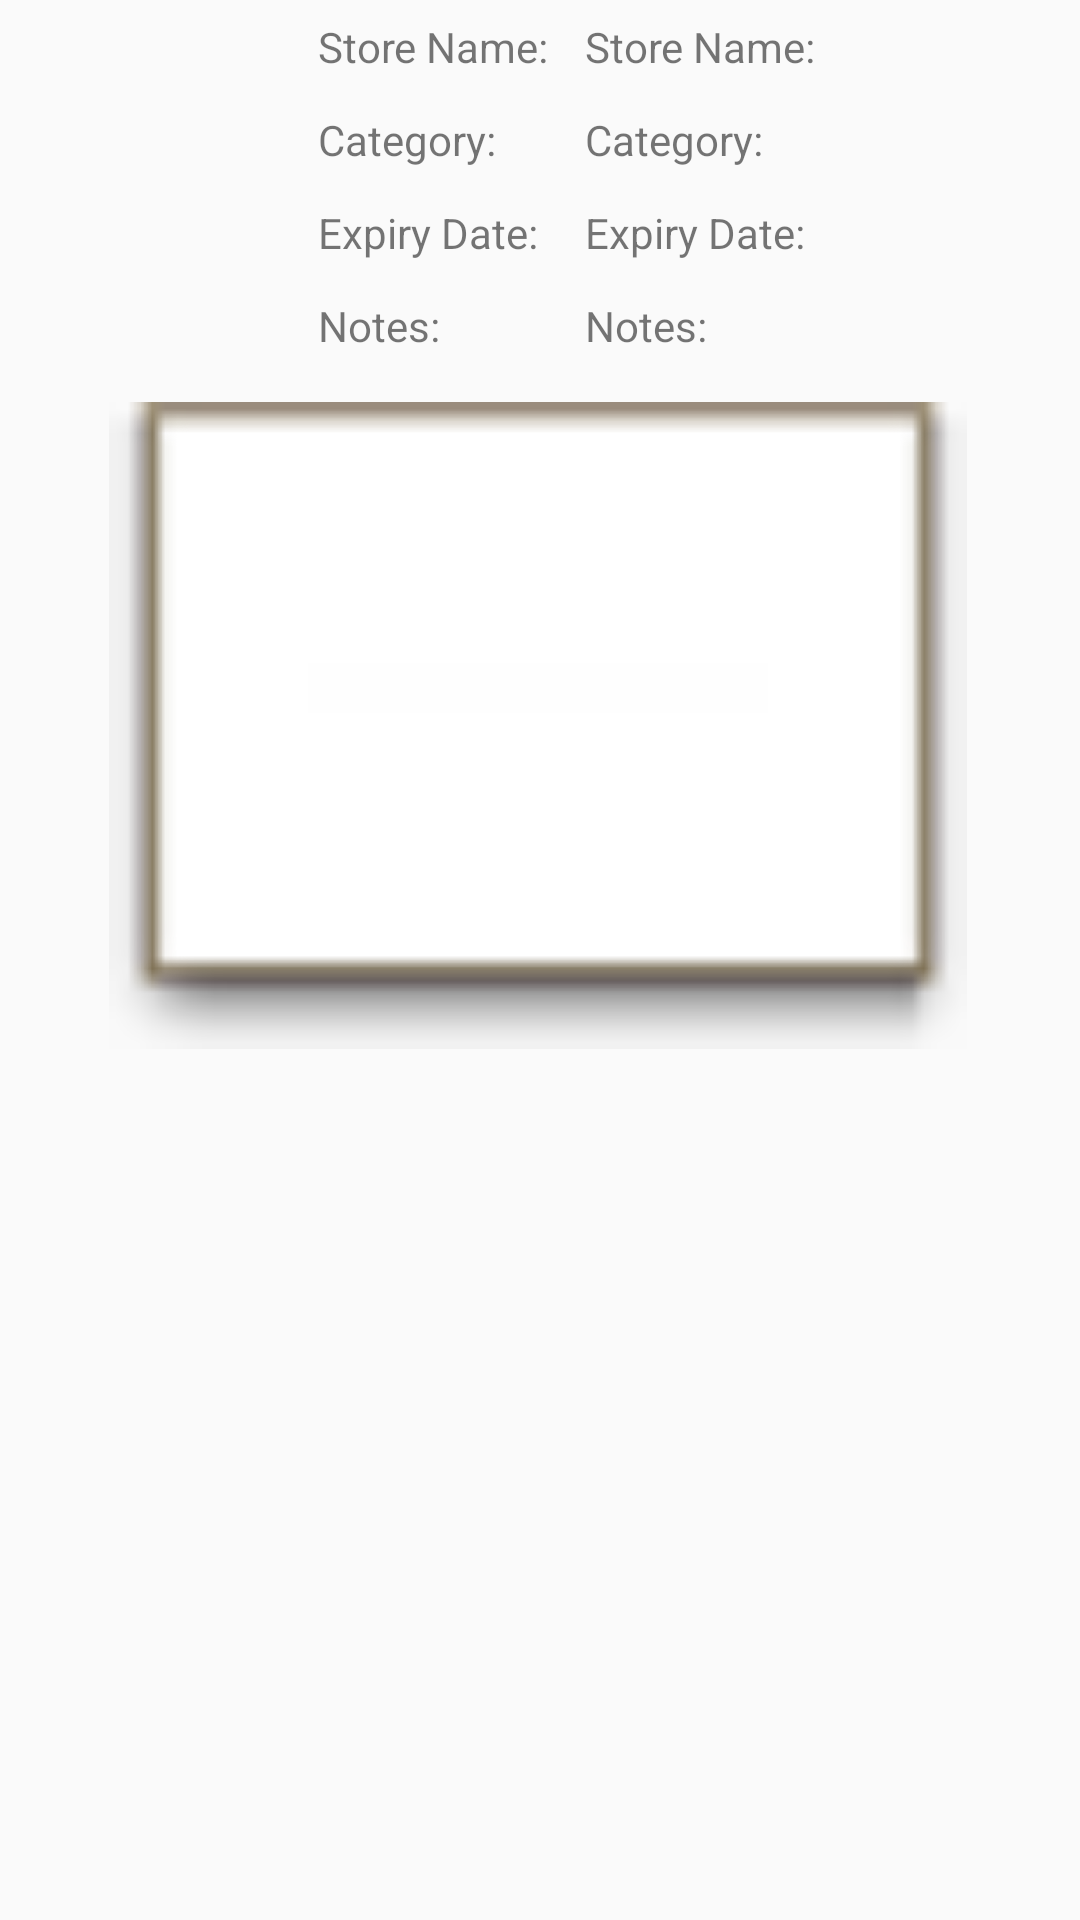

Android layout source for this screen:
<!-- AndroidManifest.xml: application theme AppTheme -->
<!-- res/layout/coupon_photo.xml -->
<?xml version="1.0" encoding="utf-8"?>
<LinearLayout xmlns:android="http://schemas.android.com/apk/res/android"
    xmlns:app="http://schemas.android.com/apk/res-auto"
    android:orientation="vertical" android:layout_width="match_parent"
    android:layout_height="match_parent"
    android:weightSum="1">

    <LinearLayout
        android:layout_width="match_parent"
        android:layout_height="wrap_content"
        android:orientation="horizontal">

        <LinearLayout
            android:layout_width="wrap_content"
            android:layout_height="wrap_content"
            android:layout_gravity="center"
            android:gravity="center"
            android:orientation="vertical"
            android:paddingLeft="100dp">

            <TextView
                android:id="@+id/textView8"
                android:layout_width="match_parent"
                android:layout_height="wrap_content"
                android:padding="6dp"
                android:text="Store Name:" />

            <TextView
                android:id="@+id/textView7"
                android:layout_width="match_parent"
                android:layout_height="wrap_content"
                android:padding="6dp"
                android:text="Category:" />

            <TextView
                android:id="@+id/textView6"
                android:layout_width="match_parent"
                android:layout_height="wrap_content"
                android:padding="6dp"
                android:text="Expiry Date:" />

            <TextView
                android:id="@+id/textView2"
                android:layout_width="match_parent"
                android:layout_height="wrap_content"
                android:padding="6dp"
                android:text="Notes:" />
        </LinearLayout>

        <LinearLayout
            android:layout_width="wrap_content"
            android:layout_height="match_parent"
            android:layout_gravity="center"
            android:gravity="center"
            android:orientation="vertical">

            <TextView
                android:id="@+id/name"
                android:layout_width="match_parent"
                android:layout_height="wrap_content"
                android:padding="6dp"
                android:text="Store Name:" />

            <TextView
                android:id="@+id/cate"
                android:layout_width="match_parent"
                android:layout_height="wrap_content"
                android:padding="6dp"
                android:text="Category:" />

            <TextView
                android:id="@+id/expiry"
                android:layout_width="match_parent"
                android:layout_height="wrap_content"
                android:padding="6dp"
                android:text="Expiry Date:" />

            <TextView
                android:id="@+id/notes"
                android:layout_width="match_parent"
                android:layout_height="wrap_content"
                android:padding="6dp"
                android:text="Notes:" />

        </LinearLayout>

    </LinearLayout>

    <ImageView
        android:id="@+id/photo"
        android:layout_width="match_parent"
        android:layout_height="129dp"
        android:layout_marginTop="10dp"
        app:srcCompat="@android:drawable/editbox_dropdown_light_frame"
        android:layout_weight="0.23" />

</LinearLayout>
<!-- resources referenced by this layout -->
<resources>
  <style name="AppTheme" parent="Theme.AppCompat.Light.DarkActionBar">
          
          <item name="colorPrimary">@color/colorPrimary</item>
          <item name="colorPrimaryDark">@color/colorPrimaryDark</item>
          <item name="colorAccent">@color/colorAccent</item>
      </style>
  <color name="colorPrimary">#ffd740</color>
  <color name="colorPrimaryDark">#ffc400</color>
  <color name="colorAccent">#ffff8d</color>
</resources>
